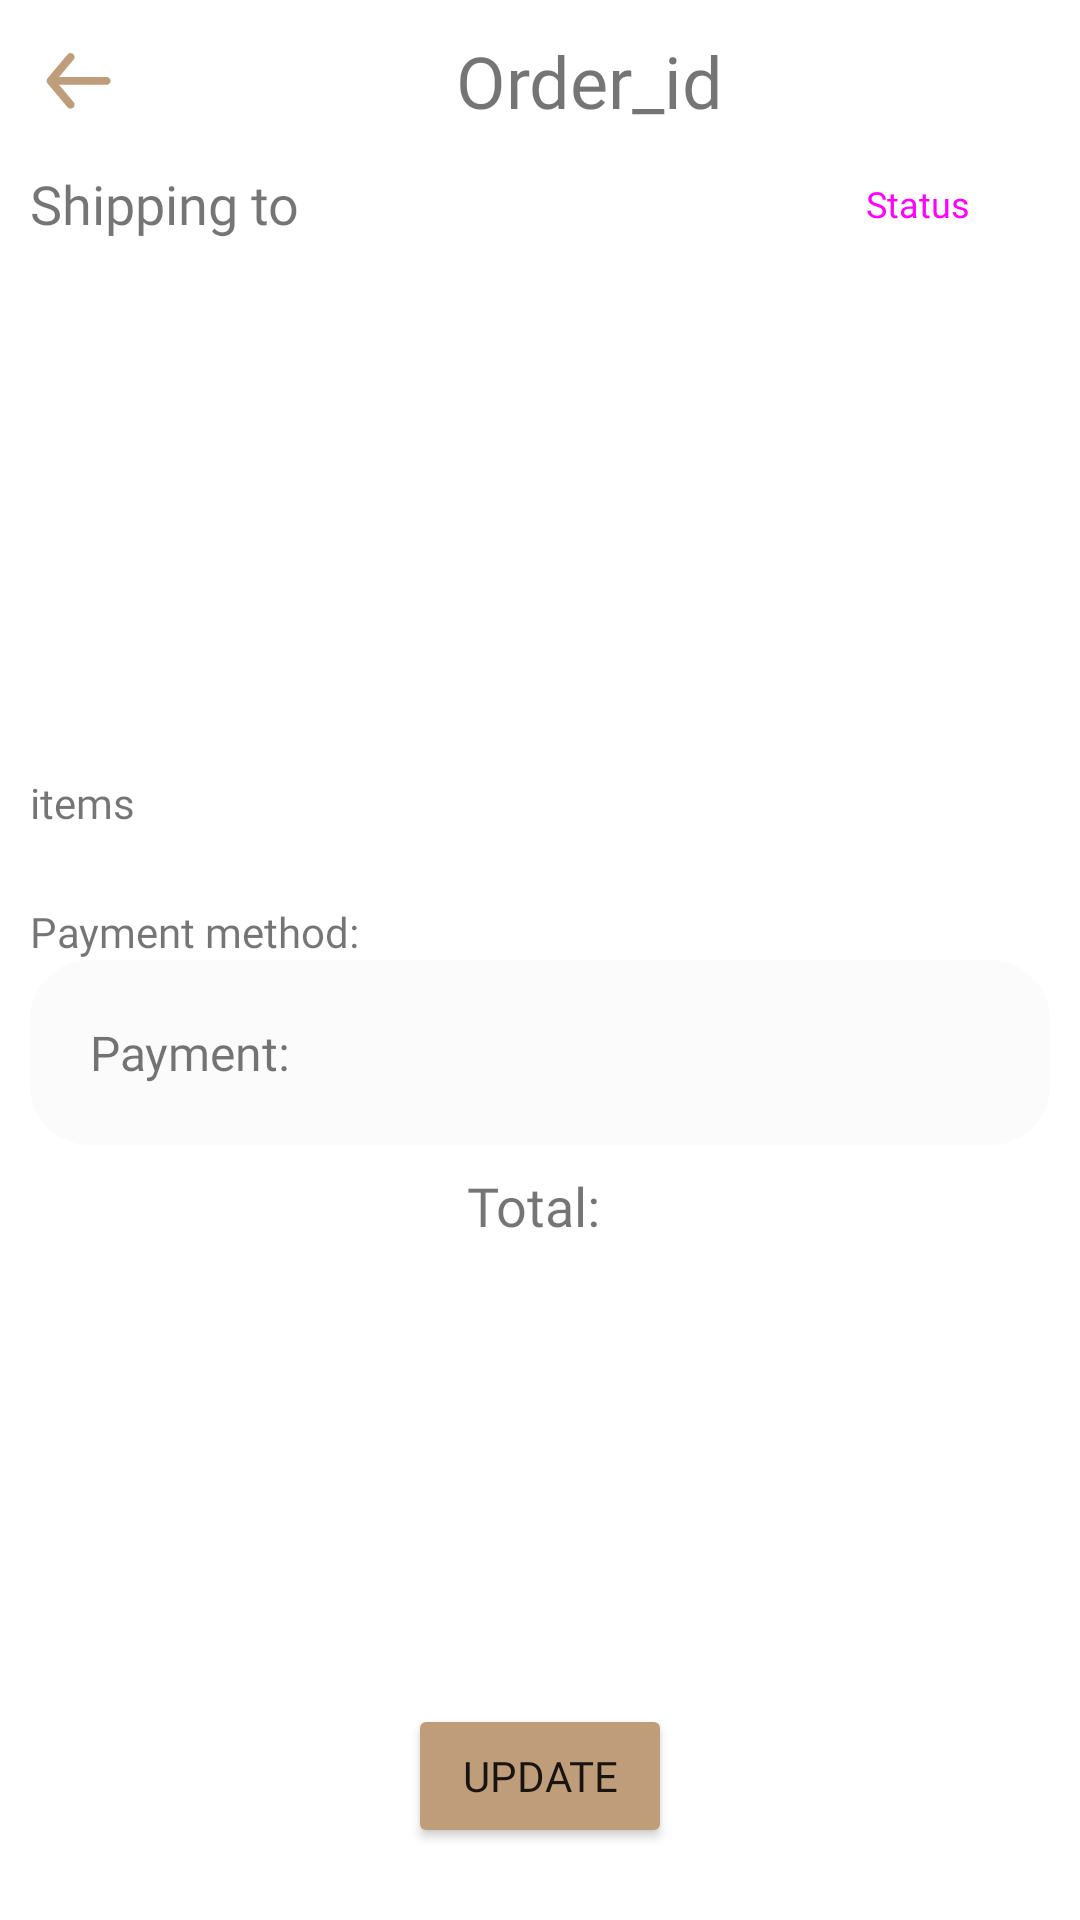

Produce the Android XML layout that renders to this screen, including the resource entries it uses.
<!-- AndroidManifest.xml: application theme Theme.Material3.Light.NoActionBar -->
<!-- res/layout/activity_update_bill.xml -->
<?xml version="1.0" encoding="utf-8"?>
<androidx.constraintlayout.widget.ConstraintLayout xmlns:android="http://schemas.android.com/apk/res/android"
    xmlns:app="http://schemas.android.com/apk/res-auto"
    xmlns:tools="http://schemas.android.com/tools"
    android:layout_width="match_parent"
    android:layout_height="match_parent"
    tools:context=".Activity.UpdateBill">

    <include
        android:id="@+id/include2"
        layout="@layout/activity_bill_detail" />

    <Button
        android:id="@+id/update_bill"
        android:layout_width="wrap_content"
        android:layout_height="wrap_content"
        android:layout_marginBottom="24dp"
        android:backgroundTint="@color/purple_500"
        android:fontFamily="@font/montserrat"
        android:text="Update"
        app:layout_constraintBottom_toBottomOf="parent"
        app:layout_constraintEnd_toEndOf="parent"
        app:layout_constraintStart_toStartOf="parent" />

</androidx.constraintlayout.widget.ConstraintLayout>
<!-- res/layout/activity_bill_detail.xml (included above) -->
<?xml version="1.0" encoding="utf-8"?>
<LinearLayout xmlns:android="http://schemas.android.com/apk/res/android"
    xmlns:app="http://schemas.android.com/apk/res-auto"
    xmlns:tools="http://schemas.android.com/tools"
    android:layout_width="match_parent"
    android:layout_height="match_parent"
    tools:context=".Activity.BillDetail"
    android:orientation="vertical"
    android:padding="10dp">
    <LinearLayout
        android:layout_width="match_parent"
        android:layout_height="wrap_content"
        android:orientation="horizontal"
        android:gravity="center_vertical">
        <ImageView
            android:id="@+id/order_bill_back"
            android:layout_width="wrap_content"
            android:layout_height="wrap_content"
            android:src="@drawable/back"/>
        <TextView
            android:id="@+id/order_bill_id"
            android:layout_width="match_parent"
            android:layout_height="wrap_content"
            android:fontFamily="@font/montserrat"
            android:textSize="24sp"
            android:textAlignment="center"
            android:text="Order_id"/>
    </LinearLayout>
    <LinearLayout
        android:layout_width="match_parent"
        android:layout_height="wrap_content"
        android:orientation="horizontal"
        android:gravity="center_vertical">
        <TextView
            android:layout_width="wrap_content"
            android:layout_height="wrap_content"
            android:text="Shipping to"
            android:textSize="18sp"
            android:fontFamily="@font/montserrat"
            android:layout_weight="1"/>
        <Button
            android:id="@+id/order_status"
            android:textSize="12sp"
            android:fontFamily="@font/montserrat"
            android:layout_width="wrap_content"
            android:layout_height="wrap_content"
            android:text="Status"
            android:backgroundTint="@color/purple_500"
            style="@style/Widget.Material3.Button"/>
    </LinearLayout>
    <TextView
        android:id="@+id/order_bill_address"
        android:layout_width="match_parent"
        android:layout_height="150dp"
        android:inputType="textMultiLine"
        android:fontFamily="@font/montserrat"
        android:textSize="16sp"
        android:background="@drawable/cart_details_bgr"
        style="@style/ThemeOverlay.Material3.AutoCompleteTextView.OutlinedBox"/>
    <TextView
        android:layout_marginTop="16sp"
        android:text = "items"
        android:fontFamily="@font/montserrat"
        android:layout_width="wrap_content"
        android:layout_height="wrap_content"/>
    <androidx.recyclerview.widget.RecyclerView
        android:id="@+id/order_bill_recycler"
        android:layout_width="match_parent"
        android:layout_height="wrap_content"/>
    <TextView
        android:layout_marginTop="24sp"
        android:fontFamily="@font/montserrat"
        android:layout_width="wrap_content"
        android:layout_height="wrap_content"
        android:text="Payment method:"/>
    <TextView
        android:background="@drawable/profile_textview"
        android:id="@+id/order_bill_payment"
        android:layout_width="match_parent"
        android:layout_height="wrap_content"
        android:padding="20dp"
        android:fontFamily="@font/montserrat"
        android:textSize="16sp"
        android:text="Payment: "/>
    <TextView
        android:layout_marginTop="8sp"
        android:id="@+id/order_bill_totalPrice"
        android:layout_width="match_parent"
        android:layout_height="wrap_content"
        android:textSize="18sp"
        android:fontFamily="@font/montserrat"
        android:text="Total: "
        android:textAlignment="center"/>

</LinearLayout>
<!-- resources referenced by this layout -->
<resources>
  <color name="purple_500">#BF9D7B</color>
  <!-- drawable back (drawable) -->
  <?xml version="1.0" encoding="utf-8"?>
  <vector xmlns:android="http://schemas.android.com/apk/res/android"
      android:width="33dp"
      android:height="34dp"
      android:viewportWidth="27"
      android:viewportHeight="28">
      <path
          android:pathData="M20.8749,12.8751H7.9462L11.9033,8.1222C12.0883,7.8995 12.1773,7.6125 12.1508,7.3243C12.1242,7.036 11.9842,6.7701 11.7616,6.5851C11.5389,6.4001 11.2519,6.311 10.9637,6.3376C10.6754,6.3642 10.4095,6.5042 10.2245,6.7268L4.7739,13.2675C4.7372,13.3195 4.7045,13.3742 4.6758,13.431C4.6758,13.4855 4.6758,13.5182 4.5995,13.5727C4.5501,13.6977 4.5242,13.8308 4.5232,13.9652C4.5242,14.0996 4.5501,14.2326 4.5995,14.3576C4.5995,14.4121 4.5995,14.4448 4.6758,14.4993C4.7045,14.5562 4.7372,14.6108 4.7739,14.6629L10.2245,21.2036C10.327,21.3266 10.4553,21.4256 10.6004,21.4934C10.7455,21.5612 10.9037,21.5963 11.0639,21.596C11.3186,21.5965 11.5654,21.5078 11.7616,21.3453C11.8719,21.2538 11.9632,21.1414 12.0301,21.0145C12.097,20.8877 12.1382,20.7489 12.1513,20.6061C12.1645,20.4634 12.1494,20.3194 12.1068,20.1825C12.0642,20.0455 11.9951,19.9184 11.9033,19.8082L7.9462,15.0553H20.8749C21.1641,15.0553 21.4413,14.9405 21.6458,14.736C21.8502,14.5316 21.9651,14.2543 21.9651,13.9652C21.9651,13.6761 21.8502,13.3988 21.6458,13.1944C21.4413,12.9899 21.1641,12.8751 20.8749,12.8751Z"
          android:fillColor="#BF9D7B"/>
  </vector>
  <!-- drawable profile_textview (drawable) -->
  <?xml version="1.0" encoding="utf-8"?>
  <selector xmlns:android="http://schemas.android.com/apk/res/android">
  <item>
      <shape android:shape="rectangle">
          <solid android:color="@color/text_bgr"/>
          <corners android:radius="20dp"/>
      </shape>
  </item>
  </selector>
  <style name="Theme.Material3.Light.NoActionBar" parent="Theme.MaterialComponents.Light.NoActionBar">
          <item name="android:statusBarColor" tools:targetApi="l">@color/purple_500</item>
      </style>
  <color name="text_bgr">#fbfbfb</color>
</resources>
